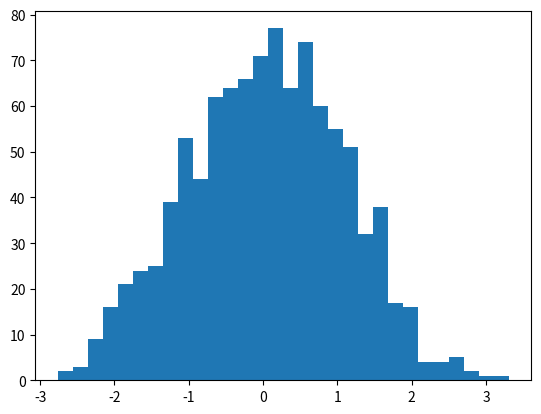

The script that saved this image:
import matplotlib.pyplot as plt
import numpy as np

data = np.random.randn(1000)

plt.hist(data, bins=30)
plt.show()
